Image classification data set "images" (limenxi07/SRP-AI on GitHub). Class labels (2): healthy, rusted.

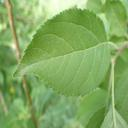
Label: healthy

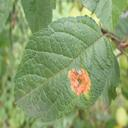
Label: rusted

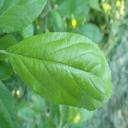
Label: healthy

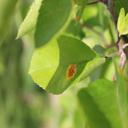
Label: rusted

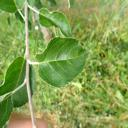
Label: healthy

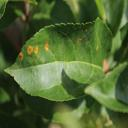
Label: rusted
